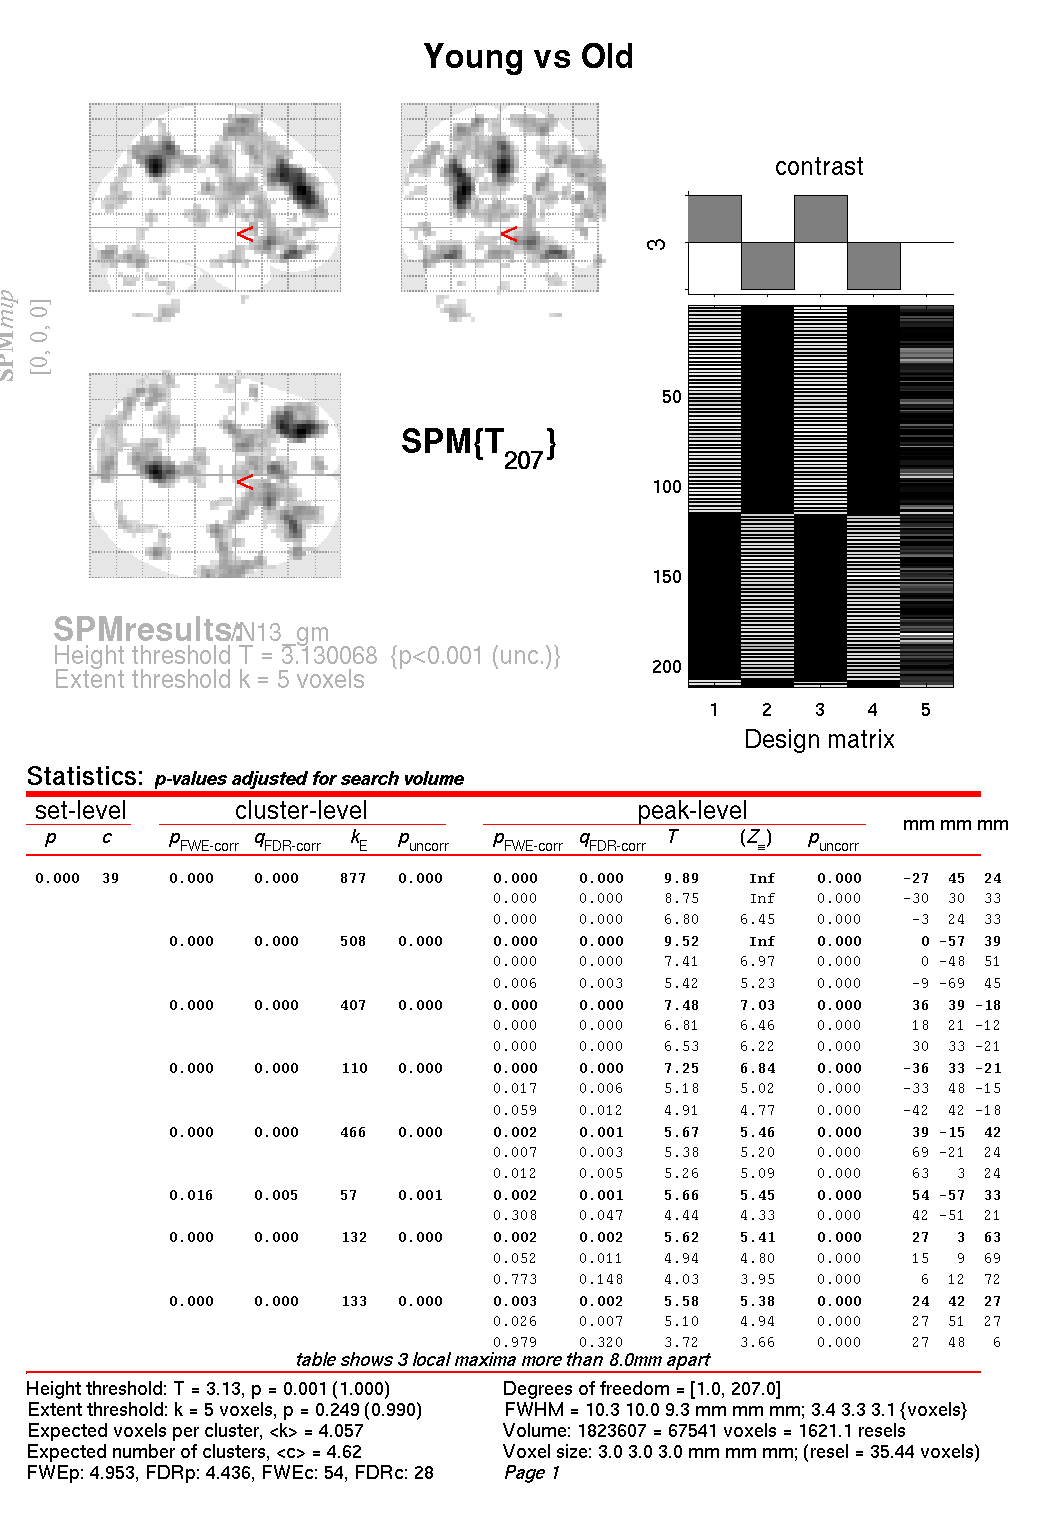

Data behind this chart, as committed beside it:
set, set, cluster, cluster, cluster, cluster, peak, peak, peak, peak, peak, , , 
p, c, p(FWE-corr), p(FDR-corr), equivk, p(unc), p(FWE-corr), p(FDR-corr), T, equivZ, p(unc), x, y, z {mm}, 
0.000, 39, 0.000, 0.000, 877, 0.000, 0.000, 0.000, 9.89, Inf, 0.000, -27, 45, 24, 
, , , , , , 0.000, 0.000, 8.75, Inf, 0.000, -30, 30, 33, 
, , , , , , 0.000, 0.000, 6.80, 6.45, 0.000, -3, 24, 33, 
, , 0.000, 0.000, 508, 0.000, 0.000, 0.000, 9.52, Inf, 0.000, 0, -57, 39, 
, , , , , , 0.000, 0.000, 7.41, 6.97, 0.000, 0, -48, 51, 
, , , , , , 0.006, 0.003, 5.42, 5.23, 0.000, -9, -69, 45, 
, , 0.000, 0.000, 407, 0.000, 0.000, 0.000, 7.48, 7.03, 0.000, 36, 39, -18, 
, , , , , , 0.000, 0.000, 6.81, 6.46, 0.000, 18, 21, -12, 
, , , , , , 0.000, 0.000, 6.53, 6.22, 0.000, 30, 33, -21, 
, , 0.000, 0.000, 110, 0.000, 0.000, 0.000, 7.25, 6.84, 0.000, -36, 33, -21, 
, , , , , , 0.017, 0.006, 5.18, 5.02, 0.000, -33, 48, -15, 
, , , , , , 0.059, 0.012, 4.91, 4.77, 0.000, -42, 42, -18, 
, , 0.000, 0.000, 466, 0.000, 0.002, 0.001, 5.67, 5.46, 0.000, 39, -15, 42, 
, , , , , , 0.007, 0.003, 5.38, 5.20, 0.000, 69, -21, 24, 
, , , , , , 0.012, 0.005, 5.26, 5.09, 0.000, 63, 3, 24, 
, , 0.016, 0.005, 57, 0.001, 0.002, 0.001, 5.66, 5.45, 0.000, 54, -57, 33, 
, , , , , , 0.308, 0.047, 4.44, 4.33, 0.000, 42, -51, 21, 
, , 0.000, 0.000, 132, 0.000, 0.002, 0.002, 5.62, 5.41, 0.000, 27, 3, 63, 
, , , , , , 0.052, 0.011, 4.94, 4.80, 0.000, 15, 9, 69, 
, , , , , , 0.773, 0.148, 4.03, 3.95, 0.000, 6, 12, 72, 
, , 0.000, 0.000, 133, 0.000, 0.003, 0.002, 5.58, 5.38, 0.000, 24, 42, 27, 
, , , , , , 0.026, 0.007, 5.10, 4.94, 0.000, 27, 51, 27, 
, , , , , , 0.979, 0.320, 3.72, 3.66, 0.000, 27, 48, 6, 
, , 0.508, 0.115, 18, 0.038, 0.006, 0.003, 5.40, 5.22, 0.000, 51, 42, 18, 
, , 0.000, 0.000, 194, 0.000, 0.011, 0.005, 5.28, 5.10, 0.000, -6, -87, -18, 
, , , , , , 0.012, 0.005, 5.26, 5.09, 0.000, -54, -69, -24, 
, , , , , , 0.013, 0.005, 5.25, 5.08, 0.000, -45, -75, -21, 
, , 0.000, 0.000, 112, 0.000, 0.022, 0.006, 5.14, 4.98, 0.000, -51, -57, 42, 
, , , , , , 0.041, 0.010, 5.00, 4.85, 0.000, -45, -60, 51, 
, , , , , , 0.282, 0.044, 4.47, 4.36, 0.000, -63, -48, 39, 
, , 0.551, 0.115, 17, 0.043, 0.051, 0.011, 4.95, 4.81, 0.000, 66, -3, -24, 
, , , , , , 0.687, 0.121, 4.10, 4.02, 0.000, 63, 6, -24, 
, , 0.130, 0.031, 33, 0.008, 0.073, 0.014, 4.86, 4.72, 0.000, -3, 57, 12, 
, , 0.358, 0.079, 22, 0.024, 0.104, 0.018, 4.76, 4.63, 0.000, 54, 42, -3, 
, , 0.143, 0.032, 32, 0.008, 0.114, 0.019, 4.74, 4.61, 0.000, 0, 6, 6, 
, , 0.021, 0.005, 54, 0.001, 0.136, 0.023, 4.69, 4.56, 0.000, -9, -27, 6, 
, , , , , , 0.981, 0.321, 3.71, 3.65, 0.000, -3, -33, 9, 
, , 0.551, 0.115, 17, 0.043, 0.146, 0.024, 4.67, 4.54, 0.000, -54, 12, -3, 
, , 0.013, 0.004, 60, 0.001, 0.154, 0.025, 4.65, 4.53, 0.000, -33, -51, -60, 
, , , , , , 1.000, 0.910, 3.19, 3.14, 0.001, -45, -48, -54, 
, , 0.466, 0.107, 19, 0.034, 0.187, 0.030, 4.59, 4.48, 0.000, -18, 15, 12, 
, , , , , , 1.000, 0.570, 3.45, 3.39, 0.000, -15, 21, 3, 
, , 0.207, 0.043, 28, 0.012, 0.271, 0.043, 4.48, 4.37, 0.000, 33, -81, 18, 
, , , , , , 1.000, 0.626, 3.40, 3.35, 0.000, 21, -84, 21, 
, , 0.017, 0.005, 56, 0.001, 0.354, 0.054, 4.39, 4.29, 0.000, 30, 30, 48, 
, , , , , , 0.988, 0.343, 3.67, 3.61, 0.000, 39, 30, 39, 
, , 0.001, 0.000, 90, 0.000, 0.478, 0.075, 4.28, 4.18, 0.000, -30, -84, 24, 
, , , , , , 0.678, 0.121, 4.11, 4.03, 0.000, -33, -87, 12, 
, , , , , , 0.722, 0.130, 4.07, 3.99, 0.000, -12, -87, 24, 
, , 0.596, 0.115, 16, 0.049, 0.493, 0.077, 4.26, 4.17, 0.000, 54, -60, 3, 
, , 0.690, 0.139, 14, 0.063, 0.548, 0.089, 4.22, 4.13, 0.000, 48, -3, -18, 
, , 0.596, 0.115, 16, 0.049, 0.688, 0.121, 4.10, 4.02, 0.000, 6, -30, 9, 
, , 0.075, 0.019, 39, 0.004, 0.777, 0.148, 4.03, 3.94, 0.000, -6, 18, -9, 
, , , , , , 0.935, 0.234, 3.84, 3.77, 0.000, -9, 9, -15, 
, , 0.907, 0.272, 9, 0.128, 0.879, 0.205, 3.92, 3.84, 0.000, 39, -69, -60, 
, , 0.979, 0.382, 6, 0.208, 0.895, 0.210, 3.90, 3.82, 0.000, -3, 39, 6, 
, , 0.643, 0.126, 15, 0.056, 0.895, 0.210, 3.90, 3.82, 0.000, -18, -78, 36, 
, , 0.596, 0.115, 16, 0.049, 0.898, 0.210, 3.89, 3.82, 0.000, 36, -75, -39, 
, , , , , , 1.000, 0.943, 3.16, 3.12, 0.001, 30, -81, -33, 
... 10 more rows
